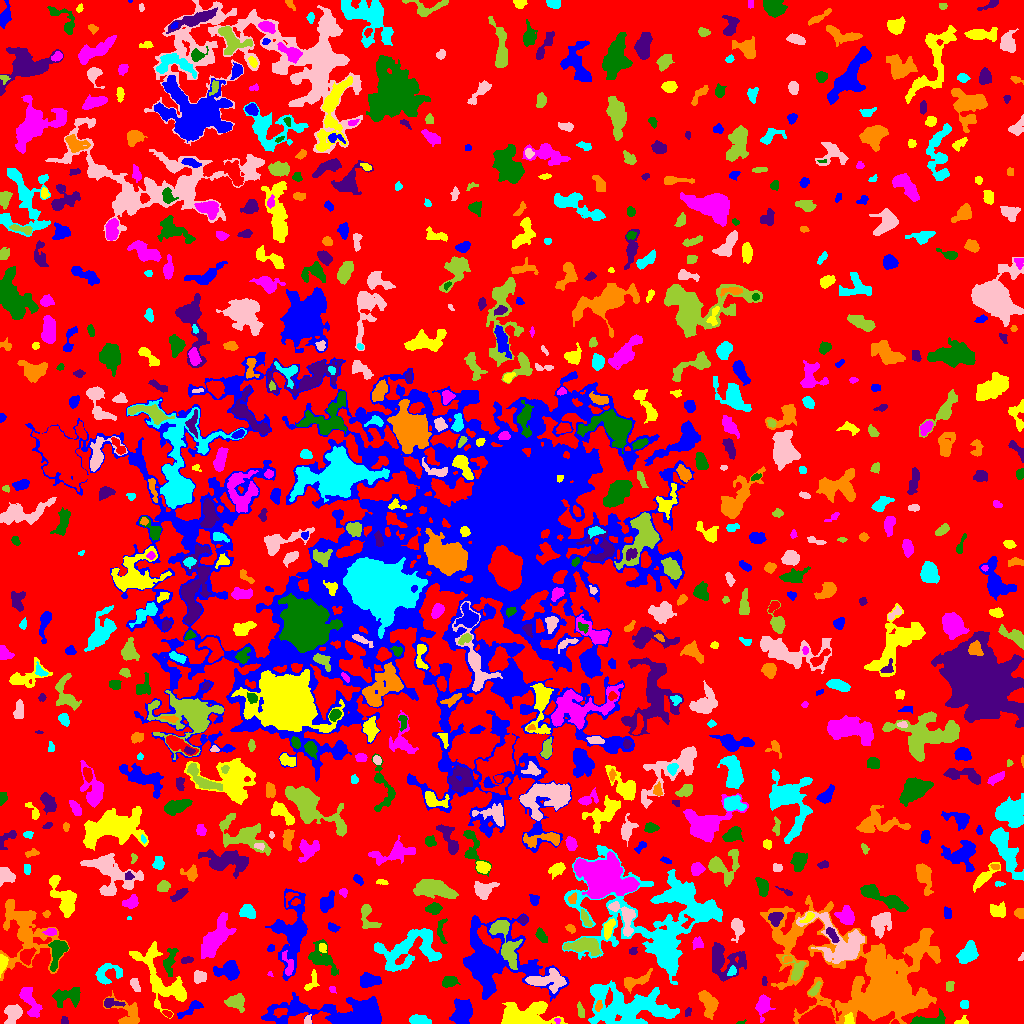

Values plotted in this chart, from the file beside it:
ID, X, Y, A, B, theta, total_flux, mu_max, mu_median, mu_mean, R_fwhm, R_e, R10, R90, x_start, x_end, y_start, y_end, area, greylevel
0, 519.1, 521.6, 301.6, 295.6, -1.001, 1339171, 12.0, 2.0, 1.89, 55.31, 230.3, 87.72, 364.3, 0, 1023, 0, 1023, 708568, 1.89
1, 462.3, 11.05, 6.232, 4.191, 1.392, 1841, 10.0, 4.0, 4.203, 7.999, 6.257, 2.459, 9.608, 449, 472, 0, 25, 438, 8.203
2, 962, 1.932, 3.27, 1.924, 0.281, 103.0, 3.0, 1.0, 1.338, 3.09, 2.523, 0.9772, 4.068, 954, 968, 0, 8, 77, 5.338
3, 557.4, 3.023, 1.651, 1.322, -1.023, 87.0, 5.0, 3.0, 2.636, 2.394, 1.693, 0.5642, 2.706, 554, 560, 0, 5, 33, 10.64
4, 740.7, 0.82, 2.37, 0.8174, 0.2399, 50.0, 4.0, 2.0, 1.724, 2.185, 1.493, 0.5642, 2.459, 736, 746, 0, 4, 29, 5.724
5, 64.4, 2.699, 2.112, 1.574, -1.47, 156.0, 6.0, 3.0, 2.836, 3.09, 2.257, 0.7979, 3.478, 61, 68, 0, 7, 55, 6.836
6, 127.4, 8.424, 9.42, 5.608, -0.842, 1263, 10.0, 3.0, 3.281, 5.14, 5.499, 2.034, 9.641, 103, 139, 0, 33, 385, 6.281
7, 419.4, 2.962, 5.119, 2.099, -0.1329, 531.0, 6.0, 3.0, 2.95, 6.103, 4.146, 1.693, 6.18, 409, 431, 0, 9, 180, 6.95
8, 307.6, 2.995, 2.46, 1.769, 1.31, 189.0, 6.0, 3.0, 3.0, 3.478, 2.459, 0.9772, 3.909, 304, 311, 0, 9, 63, 8.0
9, 580.9, 12.14, 3.858, 1.411, -1.302, 109.0, 3.0, 1.0, 1.147, 3.338, 2.877, 1.128, 4.442, 577, 584, 6, 22, 95, 6.147
10, 167.2, 9.708, 2.31, 1.34, -0.5297, 65.0, 3.0, 1.0, 1.121, 2.585, 2.185, 0.7979, 3.385, 162, 172, 6, 13, 58, 7.121
11, 191.2, 14.98, 7.421, 2.199, 0.5952, 555.0, 7.0, 3.0, 2.937, 4.334, 4.26, 1.693, 6.794, 177, 203, 5, 23, 189, 5.937
12, 849.2, 3.523, 2.769, 2.139, -1.466, 304.0, 7.0, 3.0, 3.167, 3.613, 2.877, 1.128, 4.549, 844, 854, 0, 11, 96, 11.17
13, 29.5, 23, 9.288, 3.277, -1.151, 1233, 7.0, 3.0, 3.533, 6.91, 6.05, 2.459, 9.356, 19, 42, 6, 36, 349, 6.533
14, 926.9, 2.774, 10.23, 2.392, 0.06799, 769.0, 8.0, 3.0, 2.946, 5.109, 4.787, 1.784, 7.715, 910, 945, 0, 15, 261, 7.946
15, 688.1, 11.51, 2.47, 1.323, 1.253, 80.0, 3.0, 1.0, 1.481, 2.821, 2.185, 0.7979, 3.478, 685, 691, 7, 16, 54, 6.481
16, 598.4, 17.77, 2.354, 1.508, 1.315, 133.0, 5.0, 2.0, 1.873, 2.706, 2.326, 0.7979, 3.742, 595, 602, 12, 23, 71, 10.87
17, 964.2, 18.89, 2.093, 1.977, 0.3122, 204.0, 5.0, 3.0, 2.795, 3.613, 2.646, 1.128, 4.029, 960, 968, 15, 23, 73, 6.795
18, 13.23, 10.1, 4.776, 3.676, 1.055, 1281, 12.0, 4.0, 4.744, 5.232, 4.853, 1.871, 7.959, 4, 22, 0, 19, 270, 8.744
19, 235.4, 21.99, 4.03, 3.342, -0.3821, 603.0, 8.0, 2.0, 2.402, 4.618, 4.222, 1.596, 7.181, 224, 244, 11, 30, 251, 6.402
20, 816.8, 4.584, 6.83, 3.656, 0.1091, 13710, 94.0, 18.0, 26.88, 5.836, 5.67, 2.185, 9.756, 798, 835, 0, 18, 510, 33.88
21, 345.7, 10.67, 32.47, 6.199, -0.009395, 9148, 21.0, 3.0, 5.119, 8.349, 10.87, 3.868, 20.01, 261, 381, 0, 31, 1787, 8.119
22, 521.2, 7.602, 12.59, 5.255, 0.02789, 7720, 33.0, 7.0, 8.763, 6.433, 7.736, 2.821, 13.92, 501, 567, 0, 22, 881, 11.76
23, 763.2, 17.21, 5.16, 3.113, 1.458, 559.0, 7.0, 2.0, 2.158, 4.334, 4.334, 1.596, 7.159, 755, 775, 1, 29, 259, 7.158
24, 66.79, 26.98, 7.814, 4.344, 0.1014, 1156, 7.0, 3.0, 3.193, 6.652, 6.257, 2.394, 9.624, 52, 80, 16, 36, 362, 6.193
25, 110.1, 20.18, 4.828, 2.164, -0.03497, 301.0, 7.0, 2.0, 2.181, 3.141, 3.09, 1.128, 5.499, 104, 125, 16, 25, 138, 8.181
26, 709.2, 19.68, 6.344, 3.748, -1.12, 932.0, 9.0, 2.0, 2.733, 4.583, 5.109, 1.871, 8.387, 698, 718, 4, 33, 341, 6.733
27, 627.4, 16.83, 22.79, 9.709, -0.1046, 8930, 10.0, 4.0, 4.535, 17.22, 14.48, 5.67, 22.15, 588, 679, 0, 43, 1969, 7.535
28, 134.8, 39, 3.848, 1.789, -1.133, 267.0, 5.0, 2.0, 2.405, 4.146, 3.338, 1.262, 5.046, 130, 140, 32, 45, 111, 7.405
29, 950, 36.82, 2.901, 1.786, 1.529, 101.0, 2.0, 1.0, 1.202, 4.787, 2.821, 1.262, 4.406, 946, 954, 32, 42, 84, 6.202
30, 10.44, 35.12, 1.844, 1.196, -1.483, 50.0, 3.0, 1.0, 1.111, 2.034, 1.693, 0.5642, 2.877, 8, 13, 30, 40, 45, 6.111
31, 369, 43.25, 5.014, 3.037, -0.01563, 1375, 11.0, 5.0, 5.435, 6.18, 4.951, 2.034, 7.653, 360, 381, 36, 51, 253, 8.435
32, 311.5, 41.04, 6.007, 2.565, 1.137, 376.0, 5.0, 3.0, 2.686, 4.754, 3.949, 1.493, 6.024, 304, 319, 33, 54, 140, 6.686
33, 332.6, 34.32, 1.797, 1.454, -0.5583, 76.0, 3.0, 2.0, 1.689, 2.877, 1.954, 0.7979, 3.09, 329, 336, 30, 37, 45, 5.689
34, 449.9, 42.52, 3.263, 2.459, 0.242, 449.0, 7.0, 2.0, 2.824, 4.068, 3.432, 1.382, 5.726, 442, 460, 36, 47, 159, 6.824
35, 764.3, 42.56, 2.479, 1.192, -1.555, 79.0, 3.0, 2.0, 1.646, 2.932, 2.257, 0.7979, 3.432, 762, 767, 38, 47, 48, 7.646
36, 876.7, 40.7, 35.13, 19.81, -0.4072, 45325, 70.0, 3.0, 6.517, 8.253, 16.92, 4.82, 37.9, 760, 940, 0, 128, 6955, 9.517
37, 107.1, 50.23, 7.586, 5.084, 0.3108, 596.0, 5.0, 2.0, 1.923, 4.754, 5.754, 2.111, 8.722, 95, 122, 39, 60, 310, 6.923
38, 545.6, 42.76, 10.28, 4.093, 0.01589, 1880, 11.0, 4.0, 3.925, 5.171, 6.604, 2.394, 10.56, 525, 566, 30, 55, 479, 10.92
39, 814.7, 33.93, 4.323, 1.703, 0.9148, 296.0, 5.0, 3.0, 2.931, 4.478, 3.29, 1.262, 5.046, 808, 821, 28, 42, 101, 7.931
40, 585, 49.38, 8.666, 1.752, 0.945, 298.0, 8.0, 1.0, 1.961, 2.523, 3.385, 1.128, 6.18, 574, 595, 33, 58, 152, 6.961
41, 229.8, 52.75, 5.554, 4.116, -0.05623, 1740, 15.0, 4.0, 5.014, 5.109, 5.078, 1.954, 8.795, 213, 239, 43, 63, 347, 8.014
42, 161.3, 43.18, 20.13, 8.414, -0.9451, 3984, 10.0, 3.0, 3.823, 10.42, 9.821, 3.7, 15.84, 129, 186, 5, 82, 1042, 6.823
43, 269.9, 49.22, 1.343, 1.193, -1.138, 60.0, 6.0, 2.0, 2.308, 1.871, 1.382, 0.0, 2.185, 267, 273, 47, 52, 26, 7.308
44, 322.4, 65.17, 8.258, 5.006, -0.8374, 878.0, 7.0, 2.0, 2.081, 4.334, 5.863, 2.111, 9.772, 308, 338, 48, 84, 422, 6.081
45, 722.5, 62.73, 9.565, 8.195, -0.5406, 2913, 11.0, 3.0, 4.086, 7.334, 7.59, 2.932, 13.03, 712, 746, 42, 81, 713, 7.086
46, 635.8, 42.58, 8.341, 2.889, 0.3384, 751.0, 6.0, 3.0, 2.934, 6.555, 4.951, 1.954, 7.858, 624, 652, 30, 55, 256, 7.934
47, 732.1, 52.38, 2.493, 1.771, 0.949, 212.0, 5.0, 2.0, 2.789, 3.385, 2.585, 1.128, 4.107, 727, 736, 48, 58, 76, 9.789
48, 199.2, 46.6, 2.923, 2.623, 0.5076, 486.0, 8.0, 3.0, 3.306, 4.514, 3.478, 1.382, 5.528, 194, 206, 40, 53, 147, 7.306
49, 796.6, 53.37, 5.615, 4.019, -1.524, 923.0, 9.0, 4.0, 4.066, 5.47, 4.583, 1.784, 7.247, 782, 806, 43, 68, 227, 10.07
50, 427.8, 36.7, 10.94, 2.428, 1.435, 628.0, 7.0, 2.0, 2.143, 3.613, 5.046, 1.784, 7.878, 420, 436, 20, 57, 293, 7.143
51, 292.1, 91.88, 17.65, 7.869, 1.473, 4424, 11.0, 3.0, 3.545, 8.593, 10.37, 3.827, 17.54, 265, 307, 43, 135, 1248, 6.545
52, 2.279, 59.98, 4.354, 1.932, 1.437, 383.0, 6.0, 3.0, 3.04, 4.72, 3.432, 1.382, 5.441, 0, 8, 46, 69, 126, 8.04
53, 288.1, 58.41, 6.726, 2.483, -1.326, 258.0, 4.0, 2.0, 1.583, 5.262, 4.146, 1.382, 6.333, 282, 293, 48, 73, 163, 7.583
54, 58.51, 73.9, 6.557, 3.506, 1.274, 962.0, 10.0, 2.0, 2.855, 5.14, 4.652, 1.693, 7.979, 48, 68, 52, 83, 337, 8.855
55, 186.8, 63.52, 3.087, 1.596, 0.1958, 146.0, 4.0, 2.0, 1.848, 3.949, 2.821, 0.9772, 4.406, 181, 193, 60, 67, 79, 6.848
56, 787.9, 64.56, 2.346, 1.674, 0.4419, 162.0, 6.0, 3.0, 2.945, 3.241, 2.394, 0.9772, 3.613, 784, 792, 61, 68, 55, 10.95
57, 968.3, 71.1, 6.29, 4.092, 0.9632, 923.0, 7.0, 3.0, 2.789, 4.549, 6.129, 2.185, 9.236, 956, 978, 60, 83, 331, 5.789
58, 1021, 66.24, 2.478, 1.085, 1.125, 62.0, 3.0, 2.0, 1.722, 2.706, 1.954, 0.7979, 2.877, 1018, 1023, 63, 71, 36, 5.722
59, 508.1, 73.97, 11.44, 4.828, -1.259, 1108, 8.0, 2.0, 2.342, 5.202, 6.482, 2.257, 10.51, 489, 522, 54, 103, 473, 10.34
... 783 more rows
